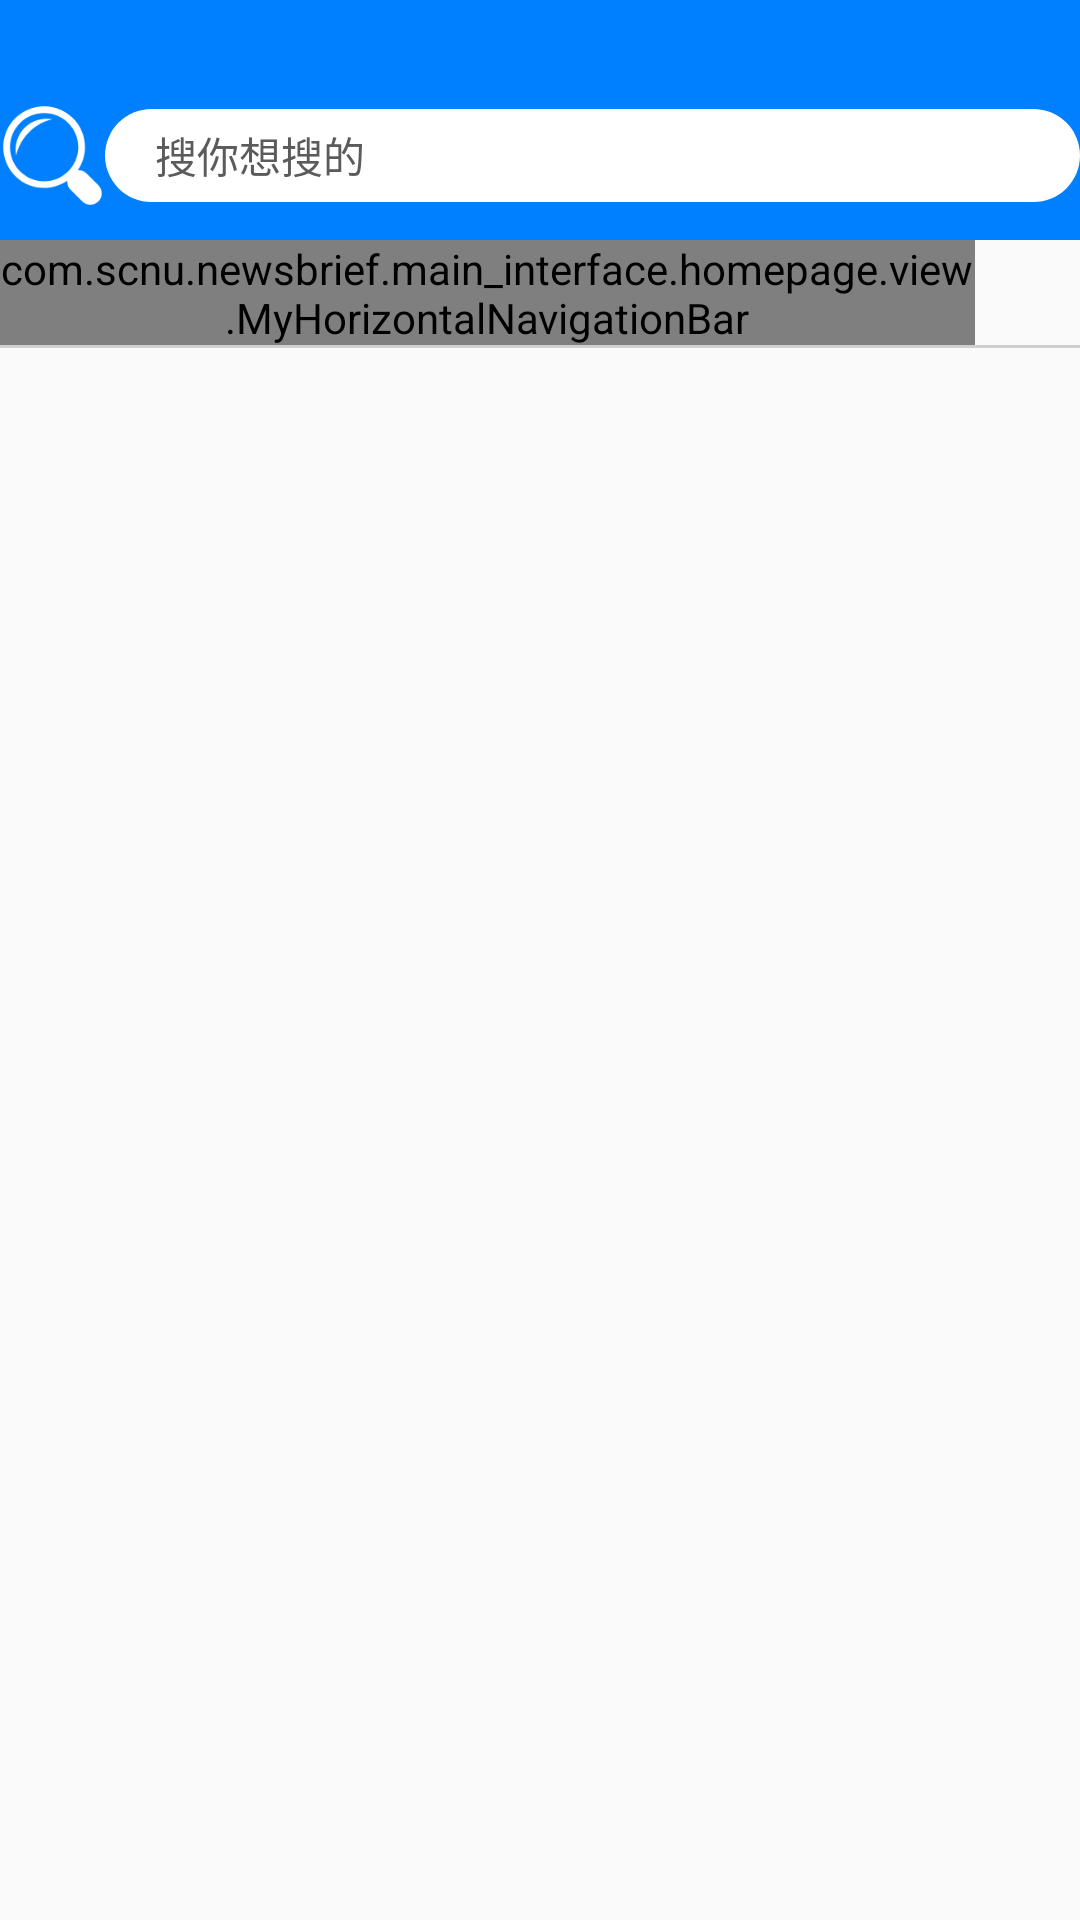

Reconstruct the res/layout file that produces this screen, plus the resources it refers to.
<!-- AndroidManifest.xml: application theme AppTheme -->
<!-- res/layout/homepage_fragment.xml -->
<?xml version="1.0" encoding="utf-8"?>
<LinearLayout xmlns:android="http://schemas.android.com/apk/res/android"
              android:id="@+id/activity_main"
              android:layout_width="match_parent"
              android:layout_height="match_parent"
              android:orientation="vertical">

    <View
            android:layout_width="match_parent"
            android:layout_height="24dp"
            android:background="@drawable/homepage_head_bg_gradient"/>

    <LinearLayout xmlns:android="http://schemas.android.com/apk/res/android"
                  android:layout_width="match_parent"
                  android:id="@+id/layout_home_pager_bar"
                  android:layout_height="?attr/actionBarSize"
                  android:background="@drawable/homepage_head_bg_gradient"
                  android:gravity="center_vertical"
                  android:orientation="horizontal">

        <ImageView
                android:id="@+id/btn_notice_message"
                android:layout_width="35dp"
                android:layout_height="35dp"
                android:background="@android:color/transparent"
                android:src="@drawable/search"/>
        <TextView
                android:id="@+id/search"
                android:layout_width="0.0dp"
                android:layout_height="31dp"
                android:layout_weight="1"
                android:background="@drawable/style_home_pager_toolbar_search_view"
                android:gravity="center_vertical"
                android:hint="     搜你想搜的"
                android:lines="1"
                android:textColor="@color/white"
                android:textColorHint="@color/color_5b5b5b"/>


    </LinearLayout>
    <LinearLayout
            android:layout_width="match_parent"
            android:layout_height="35dp"
            android:orientation="horizontal">
        <com.scnu.newsbrief.main_interface.homepage.view.MyHorizontalNavigationBar
                android:id="@+id/horizontal_navigation"
                android:layout_width="wrap_content"
                android:layout_weight="1"
                android:layout_height="35dp"
                android:scrollbars="none" />
        <ImageView
                android:layout_width="35dp"
                android:layout_height="35dp"
                android:src="@drawable/add"
                android:id="@+id/addnewclass"/>
    </LinearLayout>

    <TextView
            android:layout_width="match_parent"
            android:layout_height="1dp"
            android:background="#d0d0d0"/>
    <android.support.v4.view.ViewPager
            android:layout_width="match_parent"
            android:layout_height="wrap_content"
            android:layout_weight="1"
            android:id="@+id/contentpage">

    </android.support.v4.view.ViewPager>
</LinearLayout>
<!-- resources referenced by this layout -->
<resources>
  <color name="color_5b5b5b">#5b5b5b</color>
  <color name="white">#ffffff</color>
  <!-- drawable homepage_head_bg_gradient (drawable) -->
  <?xml version="1.0" encoding="utf-8"?>
  <shape xmlns:android="http://schemas.android.com/apk/res/android">
  
      <gradient
              android:startColor="#007FFF"
              android:endColor="#007FFF"
              android:angle="0"/>
  
  </shape>
  <!-- drawable search: png bitmap (drawable, 4636 bytes) -->
  <!-- drawable style_home_pager_toolbar_search_view (drawable) -->
  <?xml version="1.0" encoding="utf-8"?>
  <layer-list xmlns:android="http://schemas.android.com/apk/res/android">
      <item>
          <shape>
              <corners android:radius="20dp"/>
              <solid android:color="@color/white" />
          </shape>
  
      </item>
  </layer-list>
  <style name="AppTheme" parent="Theme.AppCompat.Light.NoActionBar">
          
          <item name="colorPrimary">#03A9F4</item>
          <item name="colorPrimaryDark">#0288D1</item>
          <item name="colorAccent">@color/colorAccent</item>
          
          <item name="android:windowContentTransitions" tools:targetApi="lollipop">true</item>
      </style>
  <color name="colorAccent">#00FFFF</color>
</resources>
